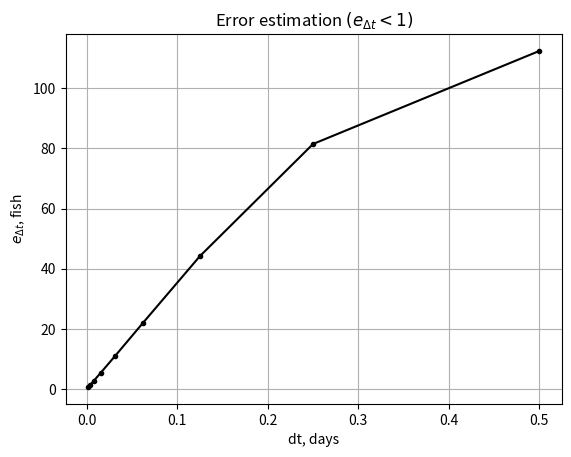

Generate this figure with matplotlib:
import matplotlib.pyplot as plt
import numpy as np



def deriv(P):
    dPdt = 0.7*P*(1 - P/750) - 20

    return dPdt

init_P = 30
P_init = 0
P_res_arr = []
P_arr_temp = np.array([])
P_init_arr = np.array([])
error = 1e6
error_limit = 1 # Insert the desired error limit (precision)
error_arr = []
i = 0

t_arr = []
t_eq_arr = []
stepsize = 1
stepsize_prev = stepsize
stepsize_arr = []
P_init_arr = np.append(P_init_arr, (init_P + stepsize*deriv(init_P)))

temp_P = 0

while error > error_limit:
    stepsize_arr.append(stepsize)
    P_arr_temp = np.copy([P_init_arr])
    t_arr.append(np.arange(1, 60, stepsize))

    for j in range(len(t_arr[i])-1):
        temp_P = P_arr_temp[j] + stepsize*deriv(P_arr_temp[j])
        P_arr_temp = np.append(P_arr_temp, temp_P)

    P_res_arr.append(P_arr_temp)
    P_arr_temp = np.array([])

    t_eq = np.nonzero(P_res_arr[i] >= 720)
    
    print("Stepsize: {dt}\n".format(dt=stepsize))
    print(t_eq)
    print("\n")
    t_eq_arr.append(t_eq)

    # Estimating error of the Euler's method:
    if len(P_res_arr) >= 2:
        error = P_res_arr[i][int((13/stepsize) - 1)] - P_res_arr[i-1][int((13/stepsize_prev) - 1)] # 13 because on this day dP/dt has the biggest value
        error_arr.append(error)

    i += 1
    stepsize_prev = stepsize
    stepsize = stepsize/2

    P_init_arr = np.array([])
    P_init_arr = np.append(P_init_arr, (init_P + stepsize*deriv(init_P)))


plt.plot(stepsize_arr[1:], error_arr, 'k.-', linewidth=1.5)
# plt.xlim(0,25)
plt.xlabel('dt, days')
plt.ylabel(r'$e_{\Delta t}$, fish')
plt.title(r'Error estimation $(e_{\Delta t} < 1)$')
plt.grid(which='both')

plt.show()